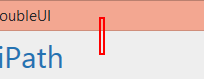
Workflow: Main

Step 1: click on the element in window 'DoubleUI' (doubleui.exe)

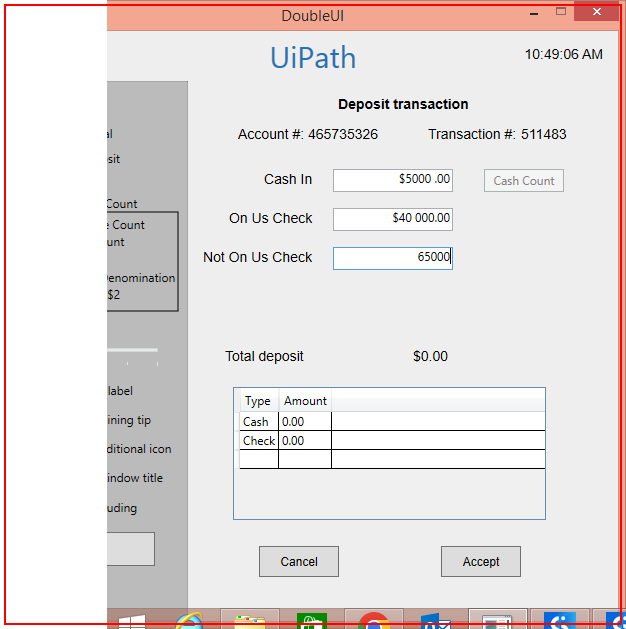
Step 2: click on the element in window 'DoubleUI' (doubleui.exe)

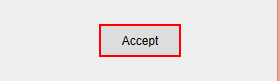
Step 3: click on the push button 'Accept' in window 'DoubleUI' (doubleui.exe) (repeated 2 times)

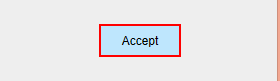
Step 5: click on the push button 'Accept' in window 'DoubleUI' (doubleui.exe)